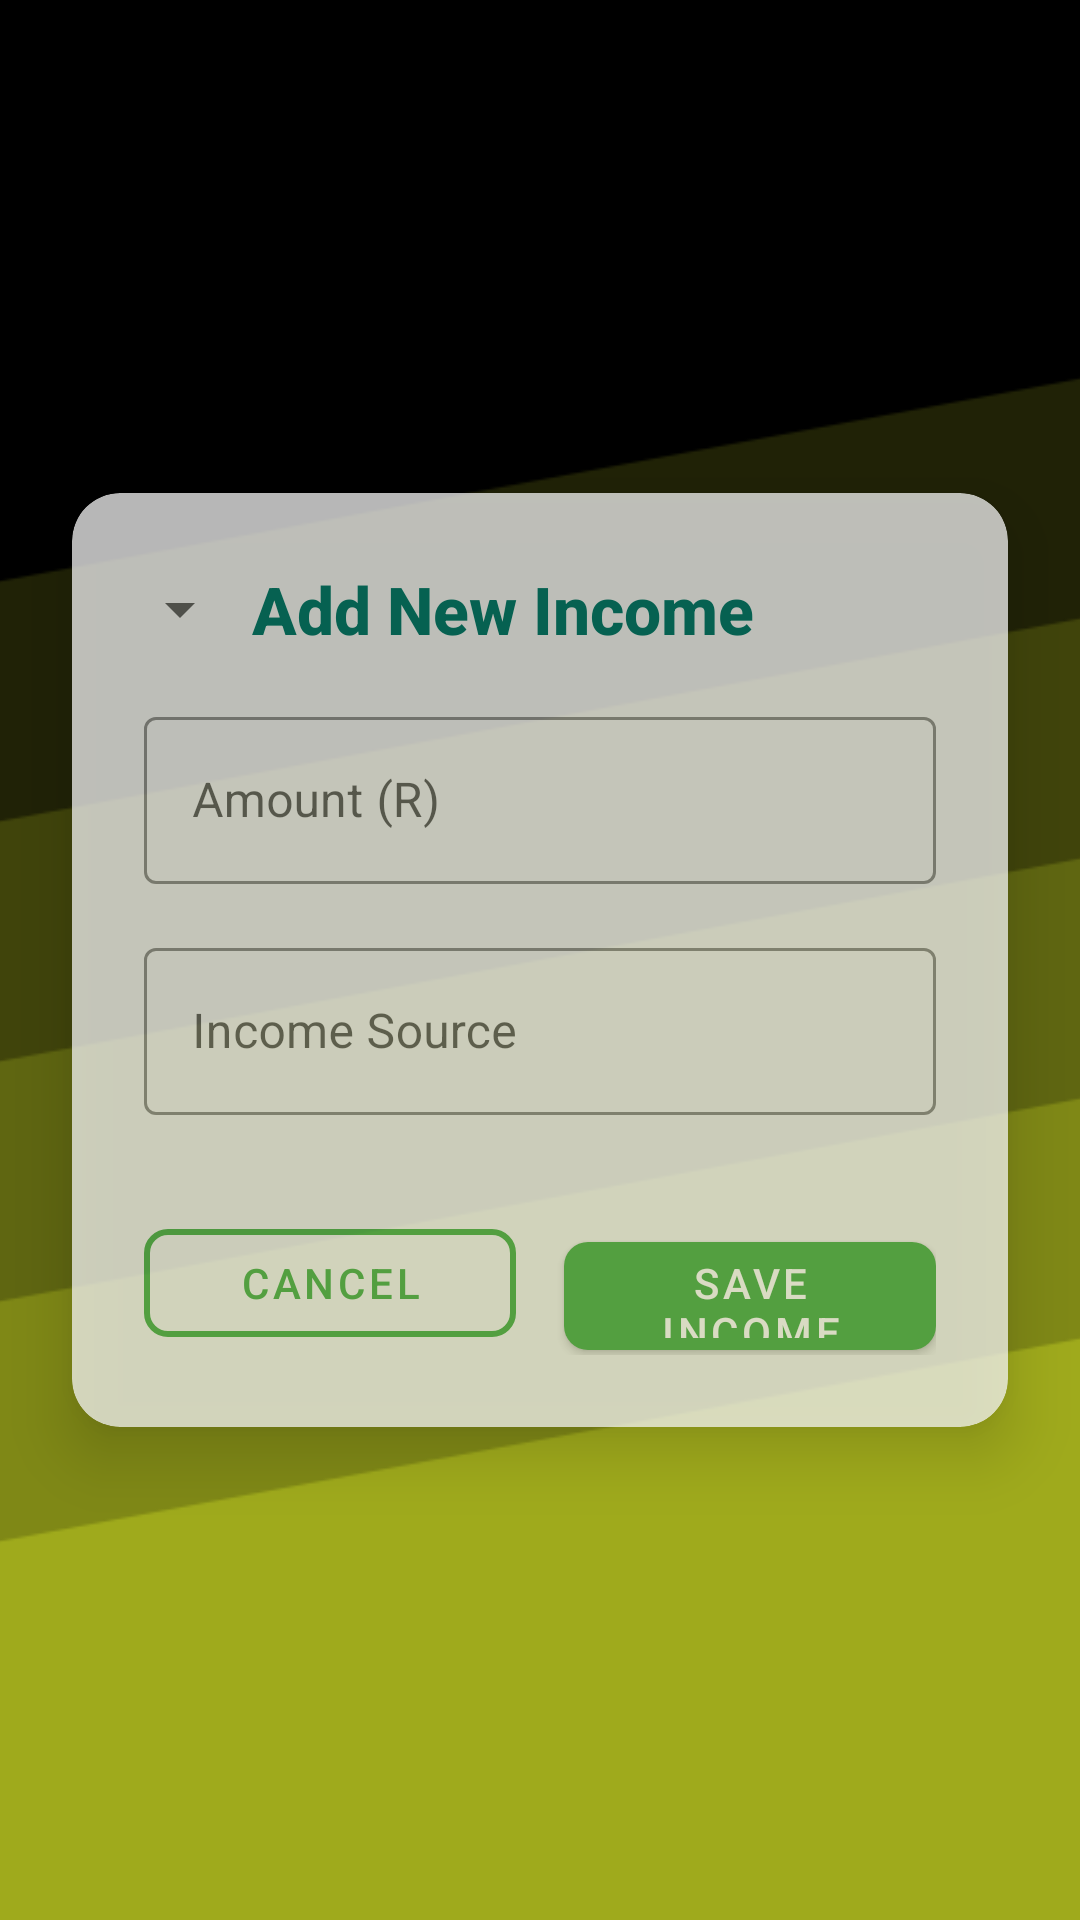

The Android layout XML behind this screen, and the referenced resources:
<!-- AndroidManifest.xml: application theme Theme.MyGoodBudgetPart2 -->
<!-- res/layout/dialog_add_income.xml -->
<?xml version="1.0" encoding="utf-8"?>
<FrameLayout xmlns:android="http://schemas.android.com/apk/res/android"
    xmlns:app="http://schemas.android.com/apk/res-auto"
    android:layout_width="match_parent"
    android:layout_height="match_parent">

    <ImageView
        android:layout_width="match_parent"
        android:layout_height="match_parent"
        android:scaleType="centerCrop"
        android:src="@drawable/slant" />

    
    <androidx.cardview.widget.CardView
        android:layout_width="match_parent"
        android:layout_height="wrap_content"
        android:layout_margin="24dp"
        android:alpha="0.75"
        android:layout_gravity="center"
        app:cardBackgroundColor="#F5F5F5"
        app:cardCornerRadius="16dp"
        app:cardElevation="12dp"
        app:cardPreventCornerOverlap="true">

        
        <LinearLayout
            android:layout_width="match_parent"
            android:layout_height="wrap_content"
            android:orientation="vertical"
            android:padding="24dp">

            
            <LinearLayout
                android:layout_width="match_parent"
                android:layout_height="wrap_content"
                android:orientation="horizontal"
                android:layout_marginBottom="16dp"
                android:gravity="center_vertical">

                <ImageView
                    android:layout_width="24dp"
                    android:layout_height="24dp"
                    android:layout_marginEnd="12dp"
                    android:src="@drawable/ic_income" />

                <TextView
                    android:layout_width="match_parent"
                    android:layout_height="wrap_content"
                    android:text="Add New Income"
                    android:textColor="@color/primary_dark"
                    android:textSize="22sp"
                    android:textStyle="bold"
                    android:fontFamily="sans-serif-medium"/>
            </LinearLayout>

            
            <com.google.android.material.textfield.TextInputLayout
                style="@style/Widget.MaterialComponents.TextInputLayout.OutlinedBox"
                android:layout_width="match_parent"
                android:layout_height="wrap_content"
                android:layout_marginBottom="16dp"
                app:boxStrokeColor="@color/success"
                app:hintTextColor="@color/success"
                >

                <com.google.android.material.textfield.TextInputEditText
                    android:id="@+id/etIncomeAmount"
                    android:layout_width="match_parent"
                    android:layout_height="wrap_content"
                    android:hint="Amount (R)"
                    android:inputType="numberDecimal"
                    android:textSize="16sp"/>
            </com.google.android.material.textfield.TextInputLayout>

            
            <com.google.android.material.textfield.TextInputLayout
                style="@style/Widget.MaterialComponents.TextInputLayout.OutlinedBox"
                android:layout_width="match_parent"
                android:layout_height="wrap_content"
                android:layout_marginBottom="24dp"
                app:boxStrokeColor="@color/success"
                app:hintTextColor="@color/success"
               >

                <com.google.android.material.textfield.TextInputEditText
                    android:id="@+id/etIncomeSource"
                    android:layout_width="match_parent"
                    android:layout_height="wrap_content"
                    android:hint="Income Source"
                    android:inputType="textCapSentences"
                    android:textSize="16sp"/>
            </com.google.android.material.textfield.TextInputLayout>

            
            <LinearLayout
                android:layout_width="match_parent"
                android:layout_height="wrap_content"
                android:orientation="horizontal"
                android:layout_marginTop="8dp">

                <com.google.android.material.button.MaterialButton
                    android:id="@+id/btnCancelIncome"
                    style="@style/Widget.MaterialComponents.Button.OutlinedButton"
                    android:layout_width="0dp"
                    android:layout_height="48dp"
                    android:layout_marginEnd="8dp"
                    android:layout_weight="1"
                    android:text="CANCEL"
                    android:textColor="@color/success"
                    app:strokeColor="@color/success"
                    app:strokeWidth="2dp"
                    app:cornerRadius="8dp"/>

                <com.google.android.material.button.MaterialButton
                    android:id="@+id/btnSaveIncome"
                    style="@style/Widget.MaterialComponents.Button"
                    android:layout_width="0dp"
                    android:layout_height="48dp"
                    android:layout_marginStart="8dp"
                    android:layout_weight="1"
                    android:text="SAVE INCOME"
                    android:textAllCaps="true"
                    android:textColor="@color/white"
                    app:backgroundTint="@color/success"
                    app:cornerRadius="8dp"/>
            </LinearLayout>
        </LinearLayout>
    </androidx.cardview.widget.CardView>
</FrameLayout>
<!-- resources referenced by this layout -->
<resources>
  <color name="primary_dark">#00796B</color>
  <color name="success">#4CAF50</color>
  <color name="white">#FFFFFF</color>
  <!-- drawable ic_income (drawable) -->
  <vector xmlns:android="http://schemas.android.com/apk/res/android"
      android:width="24dp"
      android:height="24dp"
      android:viewportWidth="24"
      android:viewportHeight="24"
      android:tint="?attr/colorControlNormal">
      <path
          android:fillColor="@android:color/white"
          android:pathData="M7,10l5,5 5,-5z"
          android:fillType="evenOdd"/>
  </vector>
  <!-- drawable slant: png bitmap (drawable, 32589 bytes) -->
  <style name="Theme.MyGoodBudgetPart2" parent="Theme.MaterialComponents.DayNight.NoActionBar">
          <item name="colorPrimary">@color/primary</item>
          <item name="colorPrimaryVariant">@color/primary_dark</item>
          <item name="colorOnPrimary">@android:color/white</item>
          <item name="colorSecondary">@color/accent</item>
          <item name="colorOnSecondary">@android:color/white</item>
          <item name="android:statusBarColor">@color/primary_dark</item>
          <item name="android:windowBackground">@color/background</item>
      </style>
  <color name="primary">#009688</color>
  <color name="accent">#FF5722</color>
  <color name="background">#FAFAFA</color>
</resources>
